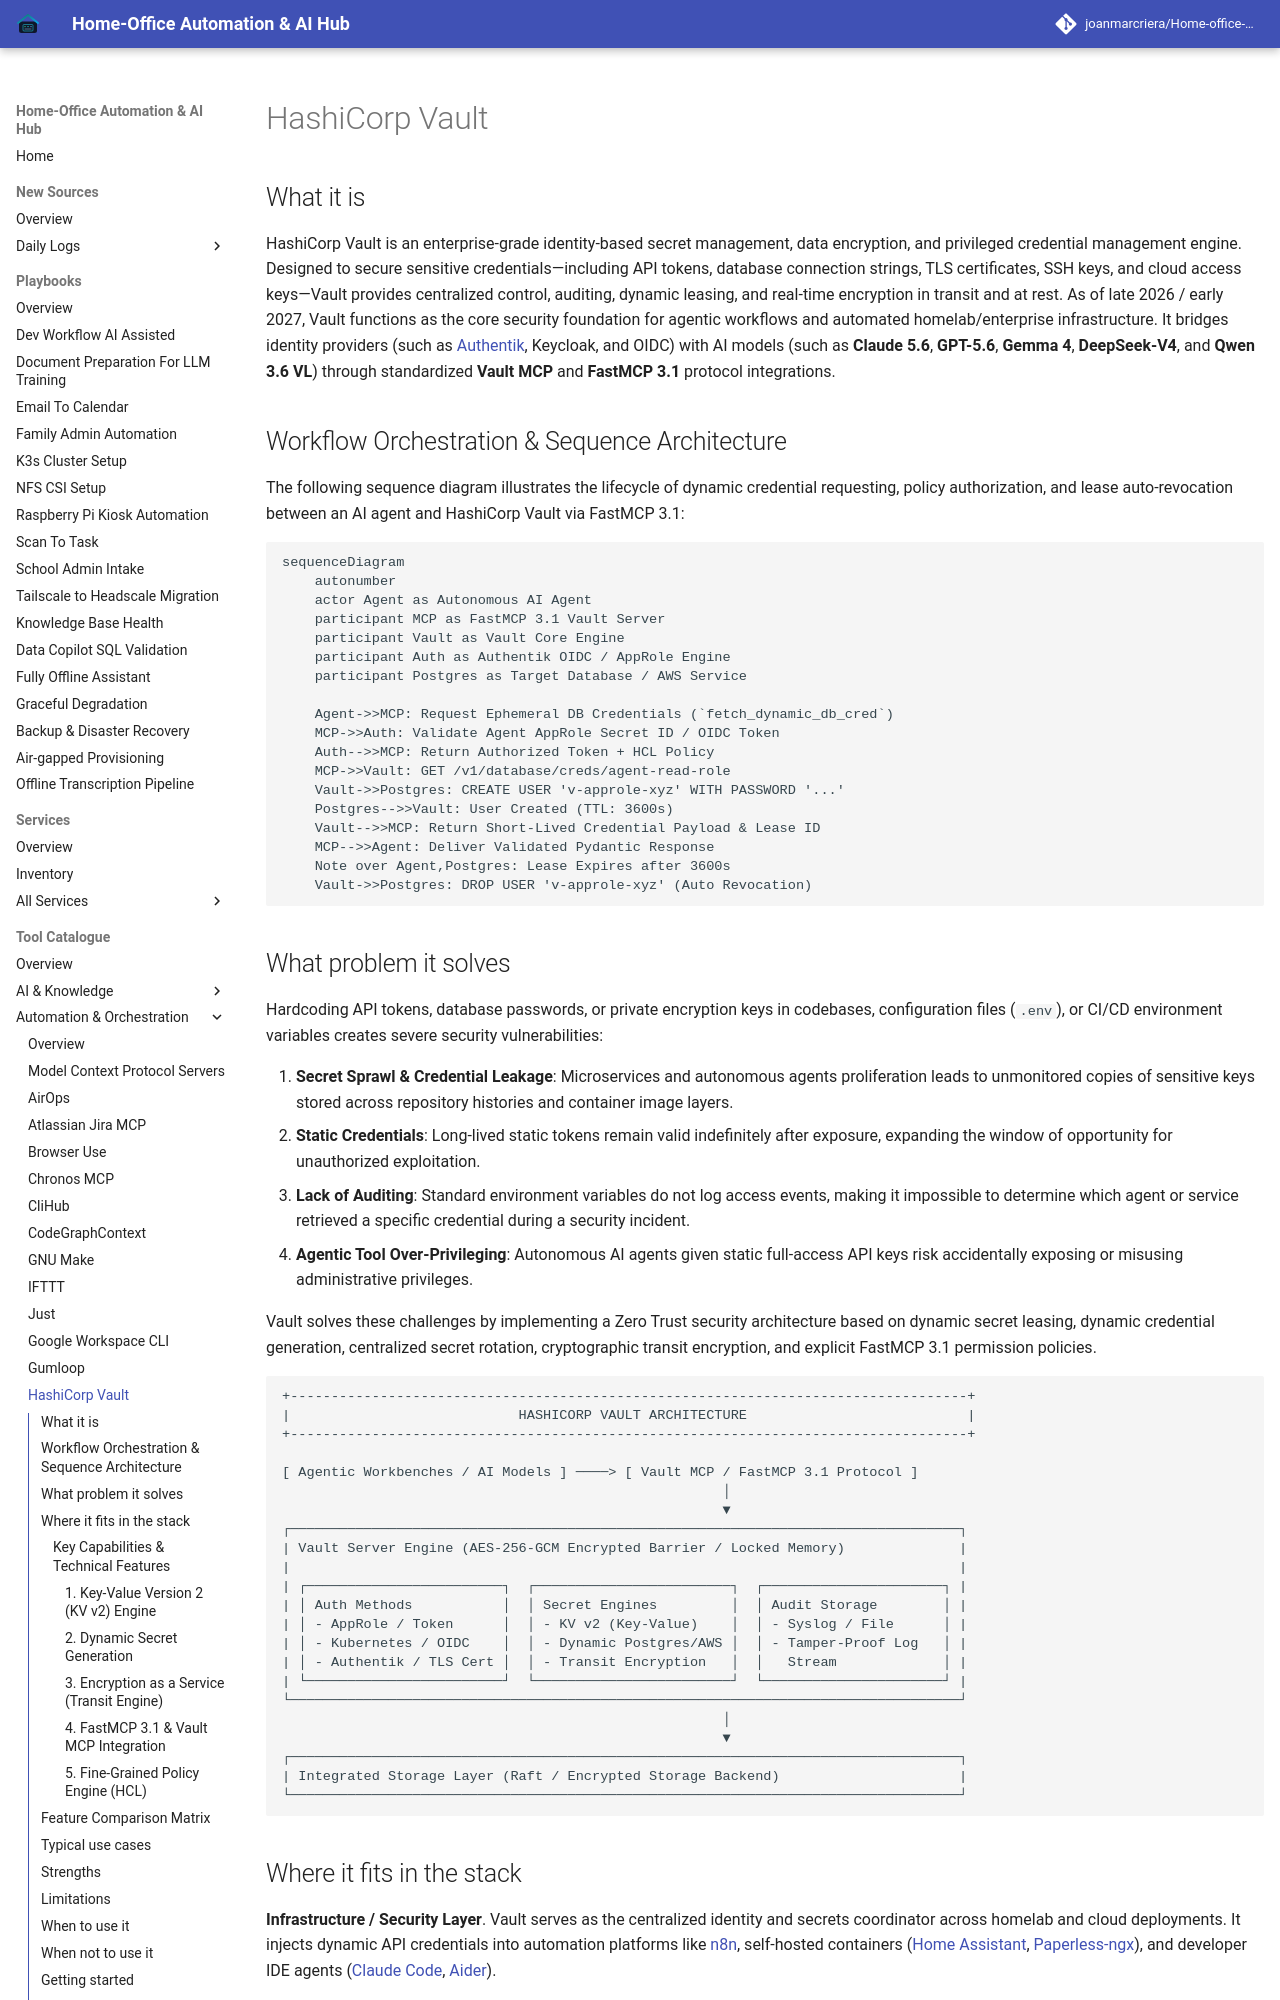

repository: joanmarcriera/Home-office-automations · page: tools/automation_orchestration/hashicorp-vault/index.html · generator: mkdocs

# HashiCorp Vault

## What it is
HashiCorp Vault is an enterprise-grade identity-based secret management, data encryption, and privileged credential management engine. Designed to secure sensitive credentials—including API tokens, database connection strings, TLS certificates, SSH keys, and cloud access keys—Vault provides centralized control, auditing, dynamic leasing, and real-time encryption in transit and at rest. As of late 2026 / early 2027, Vault functions as the core security foundation for agentic workflows and automated homelab/enterprise infrastructure. It bridges identity providers (such as [Authentik](../../services/authentik.md), Keycloak, and OIDC) with AI models (such as **Claude 5.6**, **GPT-5.6**, **Gemma 4**, **DeepSeek-V4**, and **Qwen 3.6 VL**) through standardized **Vault MCP** and **FastMCP 3.1** protocol integrations.

## Workflow Orchestration & Sequence Architecture
The following sequence diagram illustrates the lifecycle of dynamic credential requesting, policy authorization, and lease auto-revocation between an AI agent and HashiCorp Vault via FastMCP 3.1:

```mermaid
sequenceDiagram
    autonumber
    actor Agent as Autonomous AI Agent
    participant MCP as FastMCP 3.1 Vault Server
    participant Vault as Vault Core Engine
    participant Auth as Authentik OIDC / AppRole Engine
    participant Postgres as Target Database / AWS Service

    Agent->>MCP: Request Ephemeral DB Credentials (`fetch_dynamic_db_cred`)
    MCP->>Auth: Validate Agent AppRole Secret ID / OIDC Token
    Auth-->>MCP: Return Authorized Token + HCL Policy
    MCP->>Vault: GET /v1/database/creds/agent-read-role
    Vault->>Postgres: CREATE USER 'v-approle-xyz' WITH PASSWORD '...'
    Postgres-->>Vault: User Created (TTL: 3600s)
    Vault-->>MCP: Return Short-Lived Credential Payload & Lease ID
    MCP-->>Agent: Deliver Validated Pydantic Response
    Note over Agent,Postgres: Lease Expires after 3600s
    Vault->>Postgres: DROP USER 'v-approle-xyz' (Auto Revocation)
```
